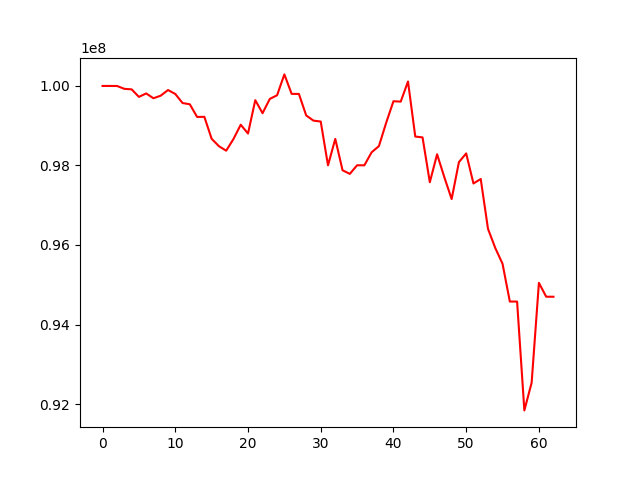

The table this chart was drawn from, first rows:
, 0
0, 100000000
1, 100000238
2, 99999305
3, 99927452
4, 99914312
5, 99725073
6, 99811583
7, 99690354
8, 99755943
9, 99897774
10, 99798937
11, 99570417
12, 99539193
13, 99221107
14, 99223272
15, 98671762
16, 98485132
17, 98372175
18, 98664952
19, 99025022
20, 98803223
21, 99642433
22, 99314558
23, 99674432
24, 99765911
25, 100290698
26, 99800993
27, 99799454
28, 99258686
29, 99127887
30, 99105164
31, 98003462
32, 98668417
33, 97879972
34, 97788354
35, 98005192
36, 98004096
37, 98331754
38, 98486814
39, 99074818
40, 99615966
41, 99605989
42, 100112406
43, 98727275
44, 98706199
45, 97578117
46, 98281366
47, 97703011
48, 97155607
49, 98083747
50, 98303276
51, 97547418
52, 97659764
53, 96405261
54, 95924345
55, 95526940
56, 94577938
57, 94576805
58, 91839805
59, 92537185
... 3 more rows
